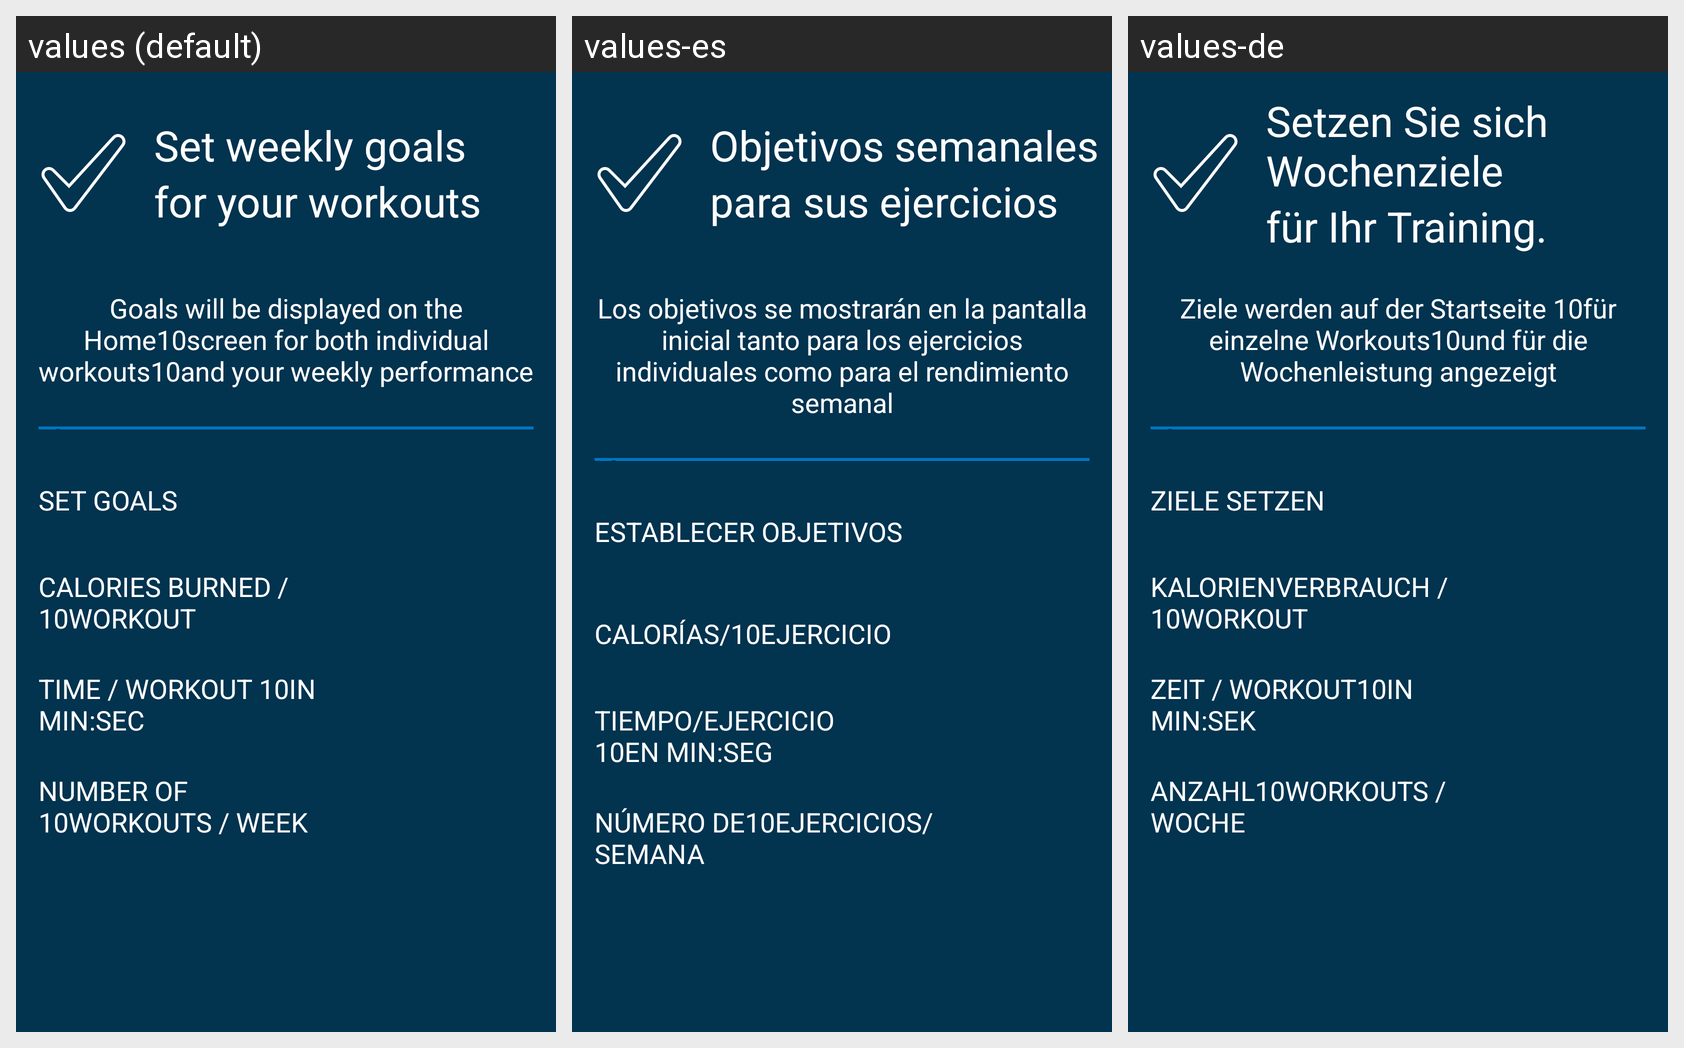

Strings drawn on this Android screen and how each of the app's shown locales translates them:
Android screen res/layout/fragment_goals.xml rendered under 3 locales, left to right: values (default), values-es, values-de. Device: Nexus 5 (rendered at 1080×1920; each locale shown at half size, 540×960, under a caption strip naming it); theme AppTheme.
Other locales in the repository, not shown: values-fr, values-it, values-sr.
Strings drawn on this screen, with the default value and each locale's value (text and hints the layout hard-codes, and strings that could not be matched under every locale, appear in the picture but are not listed):

goals_card_title_first_part
  values: Set weekly goals
  values-es: Objetivos semanales
  values-de: Setzen Sie sich Wochenziele

goals_card_title_second_part
  values: for your workouts
  values-es: para sus ejercicios
  values-de: für Ihr Training.

goals_subtitle
  values: Goals will be displayed on the Home10screen for both individual workouts10and your weekly performance
  values-es: Los objetivos se mostrarán en la pantalla inicial tanto para los ejercicios individuales como para el rendimiento semanal
  values-de: Ziele werden auf der Startseite 10für einzelne Workouts10und für die Wochenleistung angezeigt

goals_switch_title
  values: SET GOALS
  values-es: ESTABLECER OBJETIVOS
  values-de: ZIELE SETZEN

goals_calories_title
  values: CALORIES BURNED / 10WORKOUT
  values-es: CALORÍAS/10EJERCICIO
  values-de: KALORIENVERBRAUCH /10WORKOUT

goals_time_workouts_title
  values: TIME / WORKOUT 10IN MIN:SEC
  values-es: TIEMPO/EJERCICIO 10EN MIN:SEG
  values-de: ZEIT / WORKOUT10IN MIN:SEK

goals_number_workouts_title
  values: NUMBER OF 10WORKOUTS / WEEK
  values-es: NÚMERO DE10EJERCICIOS/SEMANA
  values-de: ANZAHL10WORKOUTS / WOCHE
